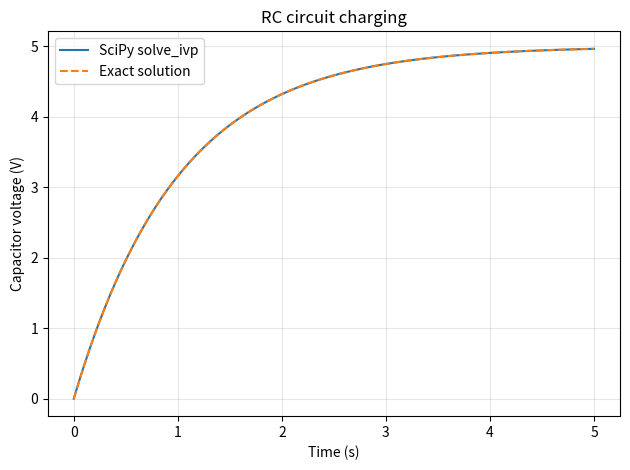

The matplotlib source for this figure:
import matplotlib.pyplot as plt
import numpy as np
from scipy.integrate import solve_ivp

# RC charging circuit: dV/dt=(Vs-V)/(R*C).
supply_voltage = 5.0
resistance_ohms = 1000.0
capacitance_farads = 0.001
initial_voltage = 0.0

def rc_circuit(_time, voltage):
    return [(supply_voltage - voltage[0]) / (resistance_ohms * capacitance_farads)]

t_eval = np.linspace(0, 5, 200)
solution = solve_ivp(rc_circuit, (0, 5), [initial_voltage], t_eval=t_eval, rtol=1e-9, atol=1e-11)
exact = supply_voltage * (1 - np.exp(-solution.t / (resistance_ohms * capacitance_farads)))
print("Solver success:", solution.success)
print(f"Capacitor voltage at 5 s: {solution.y[0, -1]:.4f} V")
print(f"Maximum error against exact solution: {np.max(np.abs(solution.y[0] - exact)):.3e} V")

plt.plot(solution.t, solution.y[0], label="SciPy solve_ivp")
plt.plot(solution.t, exact, linestyle="--", label="Exact solution")
plt.xlabel("Time (s)")
plt.ylabel("Capacitor voltage (V)")
plt.title("RC circuit charging")
plt.legend()
plt.grid(True, alpha=0.3)
plt.tight_layout()
plt.show()
